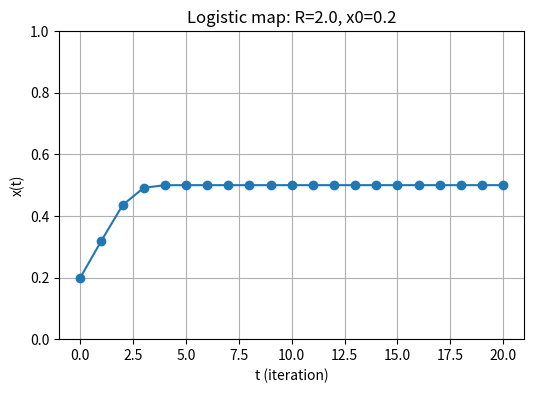
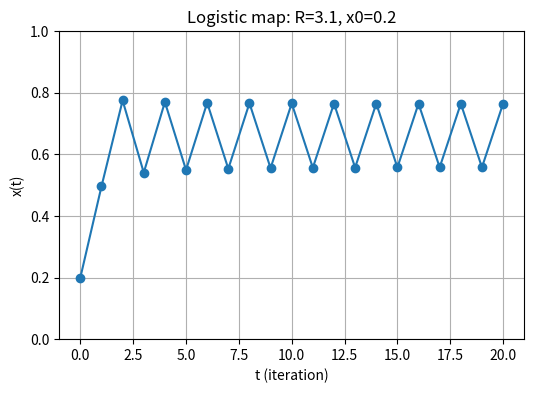

The script that saved these images, in order:
import numpy as np
import matplotlib.pyplot as plt

def logistic_map(R: float, x0: float, n_steps: int) -> np.ndarray:
    """
    Iterate the logistic map x_{n+1} = R x_n (1 - x_n).

    Parameters
    ----------
    R : float
        Growth-rate parameter.
    x0 : float
        Initial value between 0 and 1.
    n_steps : int
        Number of iterations.

    Returns
    -------
    np.ndarray
        Array of x values from x_0 to x_n.
    """
    xs = np.empty(n_steps + 1)
    xs[0] = x0
    for n in range(n_steps):
        xs[n+1] = R * xs[n] * (1 - xs[n])
    return xs

def plot_logistic_trajectory(R: float, x0: float, n_steps: int = 20):
    """
    Plot the trajectory of the logistic map.
    """
    xs = logistic_map(R, x0, n_steps)
    t = np.arange(n_steps + 1)
    plt.figure(figsize=(6,4))
    plt.plot(t, xs, marker='o')
    plt.ylim(0,1)
    plt.xlabel('t (iteration)')
    plt.ylabel('x(t)')
    plt.title(f'Logistic map: R={R}, x0={x0}')
    plt.grid(True)
    plt.show()

plot_logistic_trajectory(2.0, 0.2, n_steps=20)

plot_logistic_trajectory(3.1, 0.2, n_steps=20)